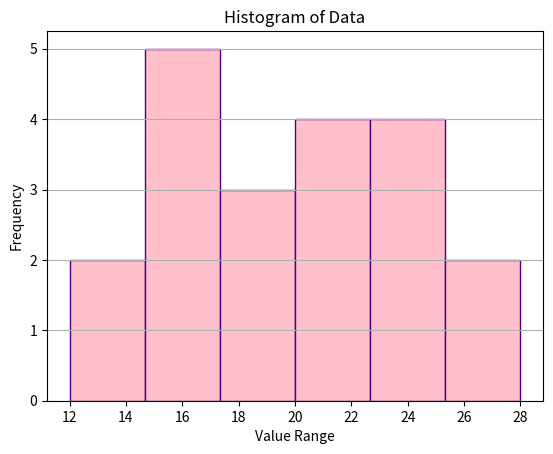

This figure's Python source:
import matplotlib.pyplot as plt

# Example data
data = [12, 15, 13, 19, 21, 25, 21, 22, 25, 19, 17, 18, 16, 15, 17, 25, 27, 28, 22, 23]

# Create histogram
plt.hist(data, bins=6, color='pink', edgecolor='indigo')
plt.title("Histogram of Data")
plt.xlabel("Value Range")
plt.ylabel("Frequency")
plt.grid(axis='y')
plt.show()
